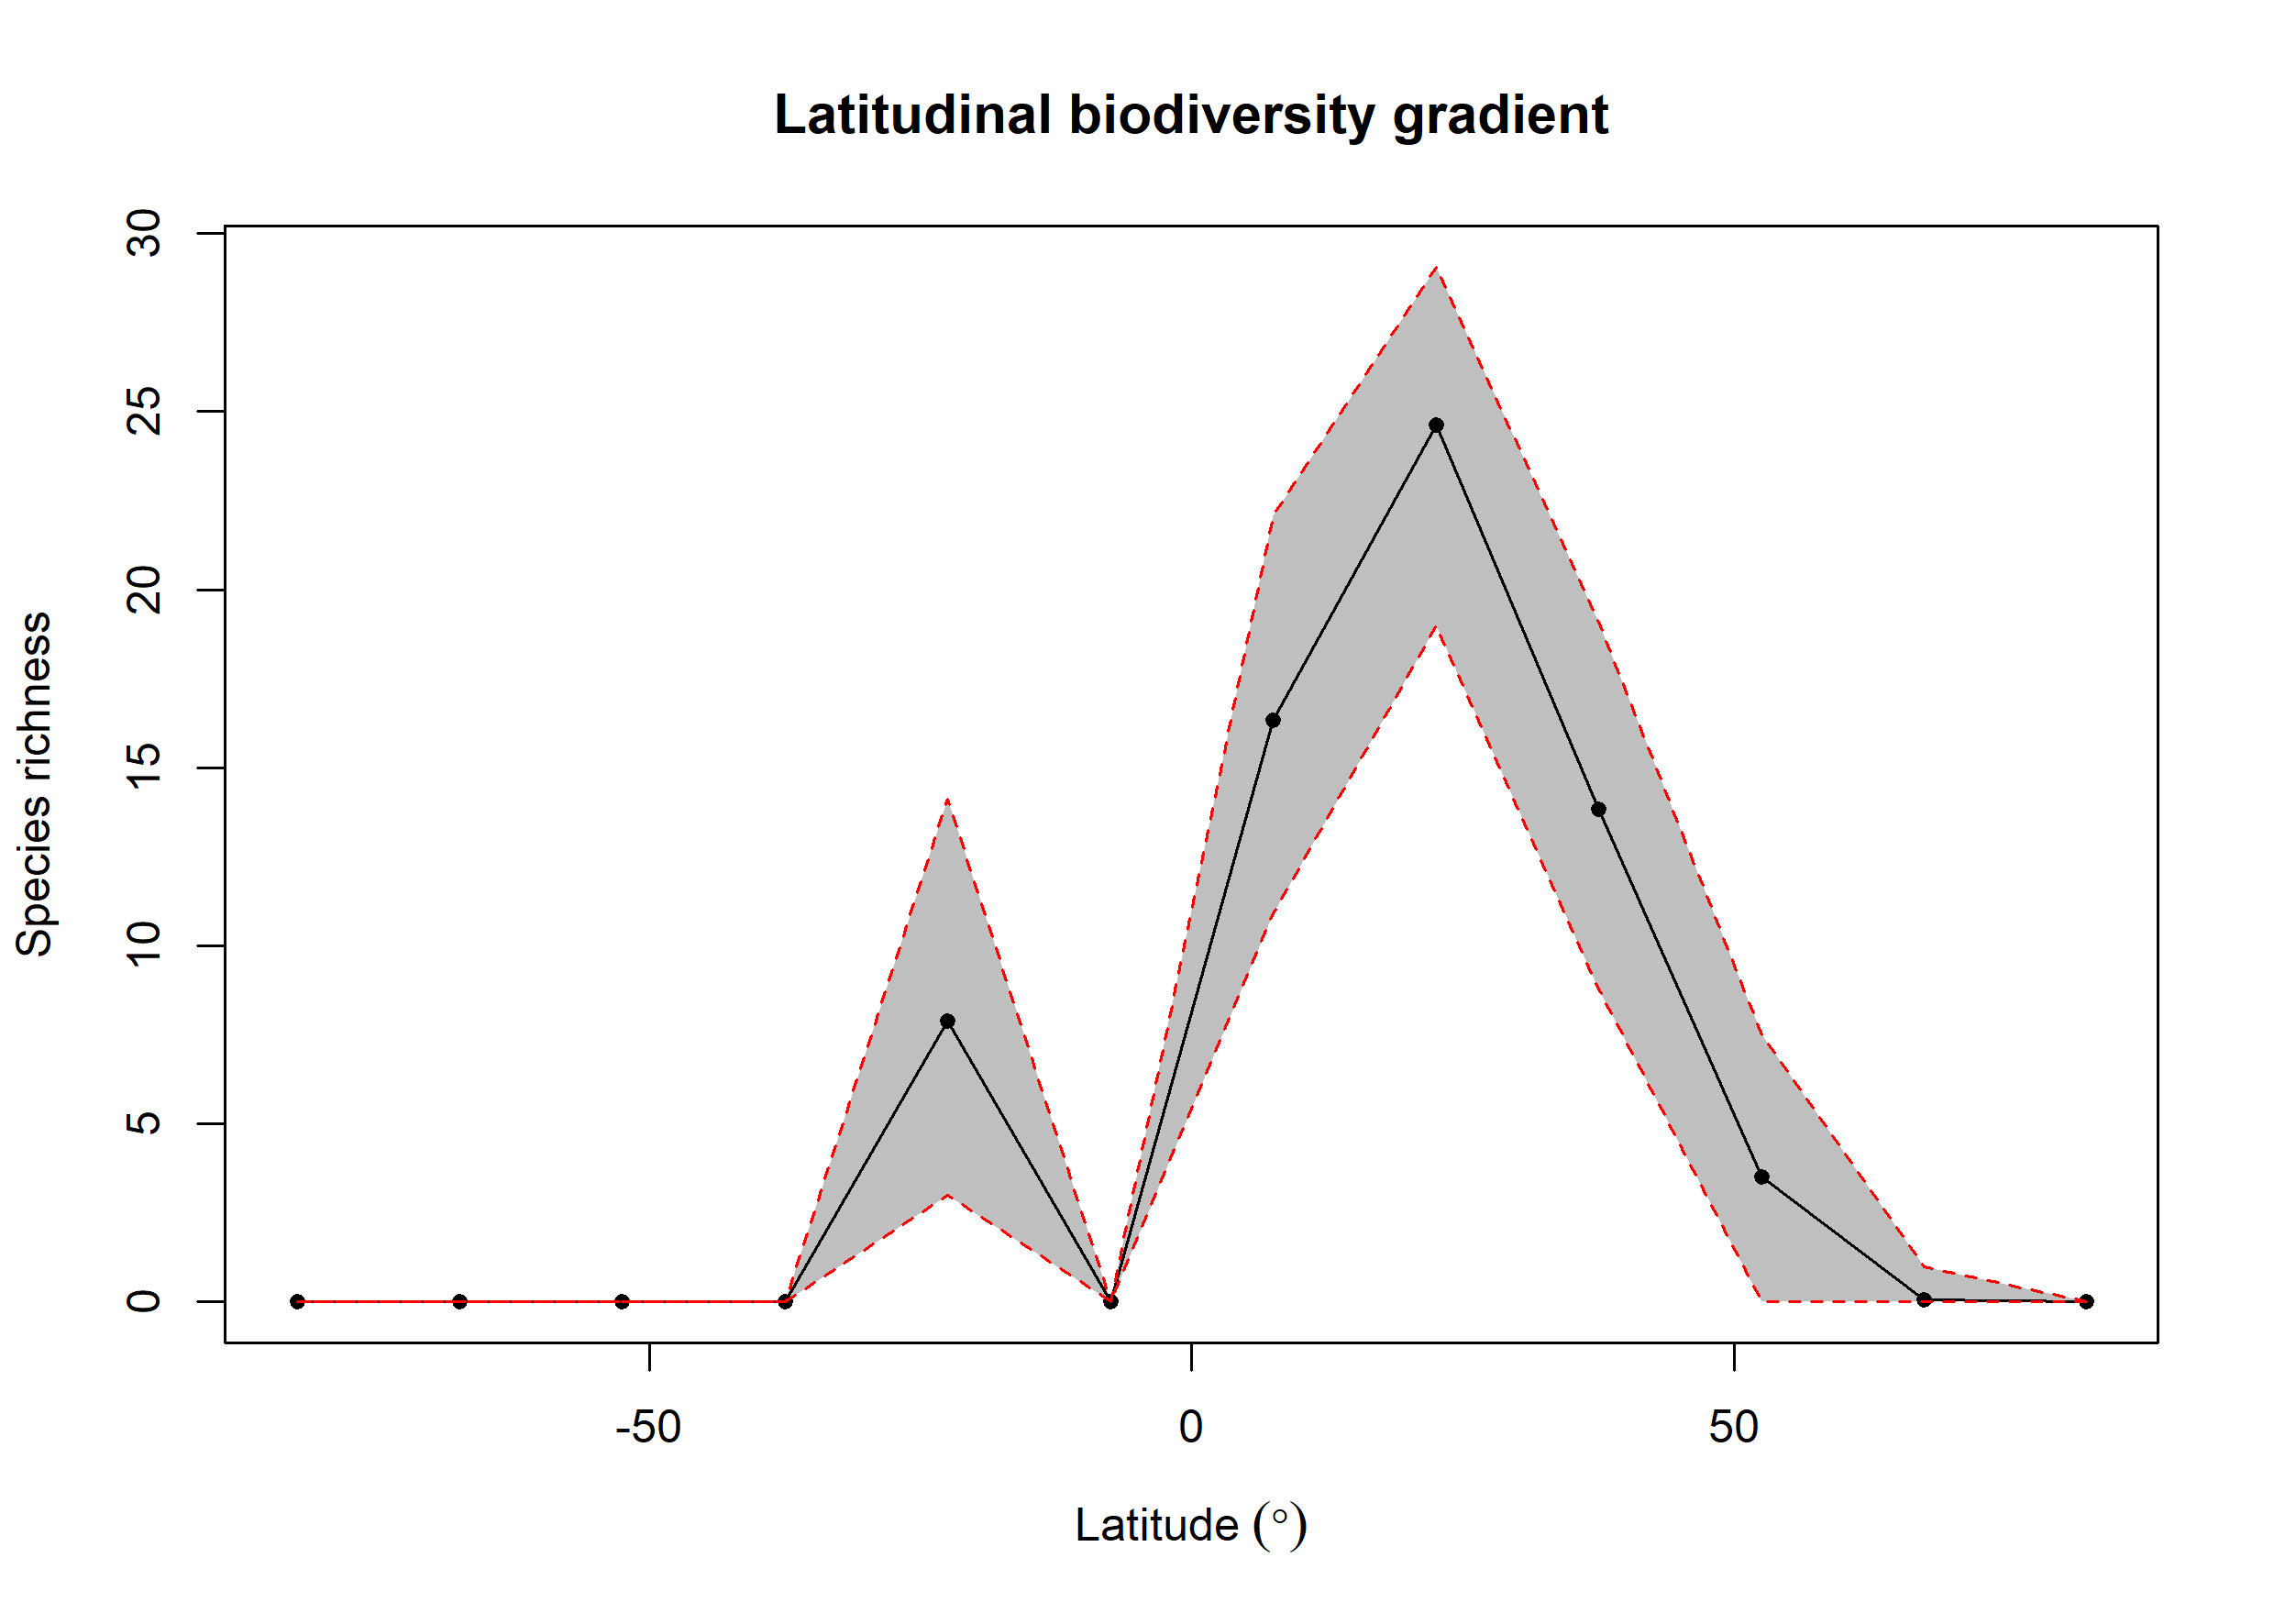

Source data for this figure (header and first rows):
bin, max, min, mid, hemisphere, mean_richness, CI.Lower, CI.Upper
1, 90, 75, 82.5, N, NA, NA, NA
2, 75, 60, 67.5, N, 0.07, 0, 1
3, 60, 45, 52.5, N, 3.509, 0, 7.506
4, 45, 30, 37.5, N, 13.85, 8.778, 19.08
5, 30, 15, 22.5, N, 24.62, 19, 29.06
6, 15, 0, 7.5, N, 16.33, 10.9, 22.06
7, 0, -15, -7.5, S, NA, NA, NA
8, -15, -30, -22.5, S, 7.88, 3, 14.12
9, -30, -45, -37.5, S, NA, NA, NA
10, -45, -60, -52.5, S, NA, NA, NA
11, -60, -75, -67.5, S, 0.02, 0, 0
12, -75, -90, -82.5, S, NA, NA, NA
